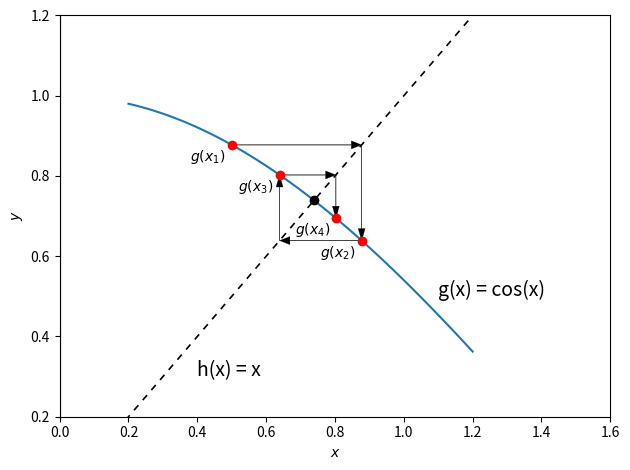

Here is the Python script that generated this plot:
import numpy as np
import matplotlib.pyplot as plt

dom = np.linspace(.2, 1.2, 100)
dom2 = np.linspace(-5, 5, 1000)
f = np.cos(dom)

xs = np.array([.5, .8775, .6390, .8026])
ys = np.array([.8775, .6390, .8026, .6947])
plt.plot(dom, f)
dashed = plt.plot(dom2, dom2, color="black", ls="--", lw=1.2)
dashed[0].set_dashes([4, 4])
plt.scatter(xs, ys, color="red", zorder=100)

plt.scatter([.7390], [.7390], color="black", zorder=100)

for i in range(len(xs)):
    if i != len(xs)-1:
        arrow1 = plt.arrow(xs[i], ys[i], ys[i]-xs[i], 0, head_width=.02, lw=.2, color="black", length_includes_head=True)
        arrow2 = plt.arrow(ys[i], ys[i], 0, ys[i+1] - ys[i], head_width=.02, lw=.2, color="black", length_includes_head=True)

plt.text(.4, .3, "h(x) = x", fontsize=14)
plt.text(1.1, .5, "g(x) = cos(x)", fontsize=14)

plt.text(xs[0]-.12, ys[0]-.04, "$g(x_1)$", fontsize=10)
plt.text(xs[1]-.12, ys[1]-.04, "$g(x_2)$", fontsize=10)
plt.text(xs[2]-.12, ys[2]-.04, "$g(x_3)$", fontsize=10)
plt.text(xs[3]-.12, ys[3]-.04, "$g(x_4)$", fontsize=10)
plt.xlabel("$x$")
plt.ylabel("$y$")

plt.ylim(.2, 1.2)
plt.xlim(0, 1.6)
plt.hlines(0, -1, 5, color="black")
plt.vlines(0,-5, 5, color="black")
plt.tight_layout()
plt.savefig("img1.png")
plt.show()
